Run: headless pygame with SDL's dummy video driver; simulated clock (each Clock.tick advances the game by its frame time, no real sleeping); random seed 0; keys injected as events and as key.get_pressed() state; mouse plan: one left click at the window centre at the start of phase 2, then a move to the lower-right quarter at the start of phase 3.
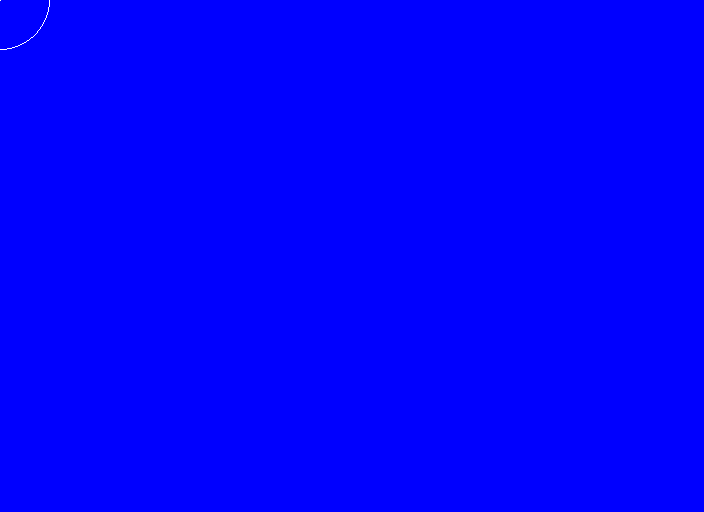
Frame 1 of 4 · flips 1–60 · no input
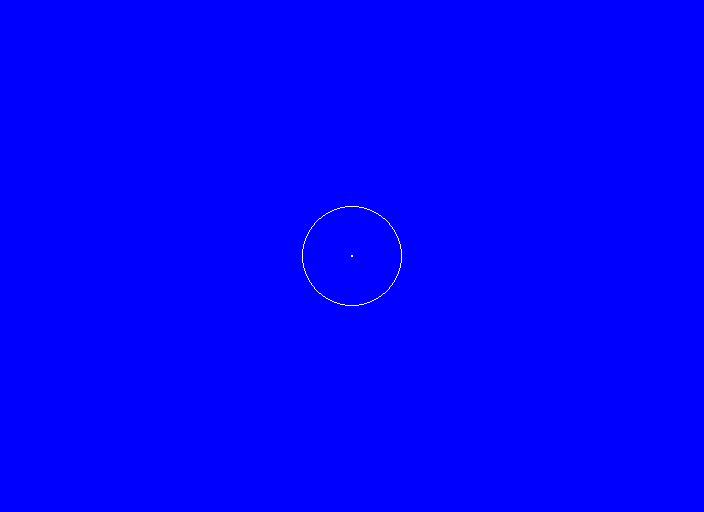
Frame 2 of 4 · flips 61–180 · clicked the window centre · tapped SPACE, RETURN · held RIGHT (→), D
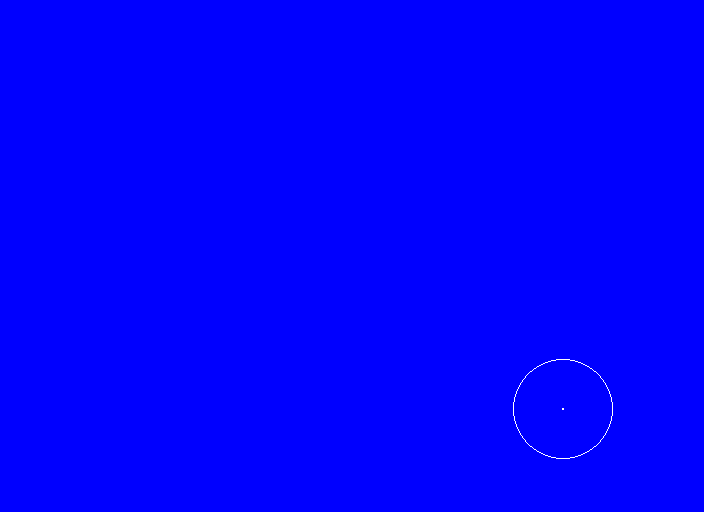
Frame 3 of 4 · flips 181–300 · moved the mouse to the lower-right quarter · held DOWN (↓), S
Frame 4 of 4 · flips 301–420 · held LEFT (←), A, UP (↑), W · screen unchanged from frame 3, image omitted

The pygame program that drew these frames:

import pygame # import the Pygame library of functions
pygame.init() # initialize the game engine

BLUE = pygame.Color("blue") # example, alternative style
# (Red, Green, Blue) = (0-255, 0-255, 0-255)
# 0-255 is amount of color
# the amount of color is additive
# can also choose your own color
# parentheses of numbers (e.g., (211, 211, 211)) is called a tuple
WHITE = pygame.Color("white")
 
size = (704, 512) # (width, height) in pixels
screen = pygame.display.set_mode(size) # set screen size
done = False # define "done"
clock = pygame.time.Clock() # define "clock"
# offsets are defined by mouse/trackpad position
# no increments are defined

pygame.display.set_caption("QUESTABOX's Cool Game") # title, or choose your own

# --- Functions
def draw_circle(screen, x_offset, y_offset):
    # Draw a circle
    pygame.draw.circle(screen, WHITE, (0+x_offset, 0+y_offset), radius=50, width=1)
    pygame.draw.circle(screen, WHITE, (0+x_offset, 0+y_offset), radius=1, width=1)
# -------------

while not done: # meaning WHILE True, loop keeps window open
    for event in pygame.event.get(): # check for user input when open window
        if event.type == pygame.QUIT: # user clicked close button
            done = True # change "done" to exit WHILE loop on next loop, loop will not run WHILE False
    # --- Game logic
    pos = pygame.mouse.get_pos() # for mouse/trackpad, returns tuple (x_offset, y_offset)
    x_offset = pos[0]
    y_offset = pos[1]
    # --------------
    screen.fill(BLUE) # clear the screen
    # --- Drawing code
    # draw_circle(screen, 10, 10) # numbers are offsets
    draw_circle(screen, x_offset, y_offset) # rely on mouse/trackpad
    # ----------------
    pygame.display.flip() # update the screen
    clock.tick(60) # maximum 60 frames per second (i.e., no more than 60 times through WHILE loop each second)
pygame.quit() # formality
